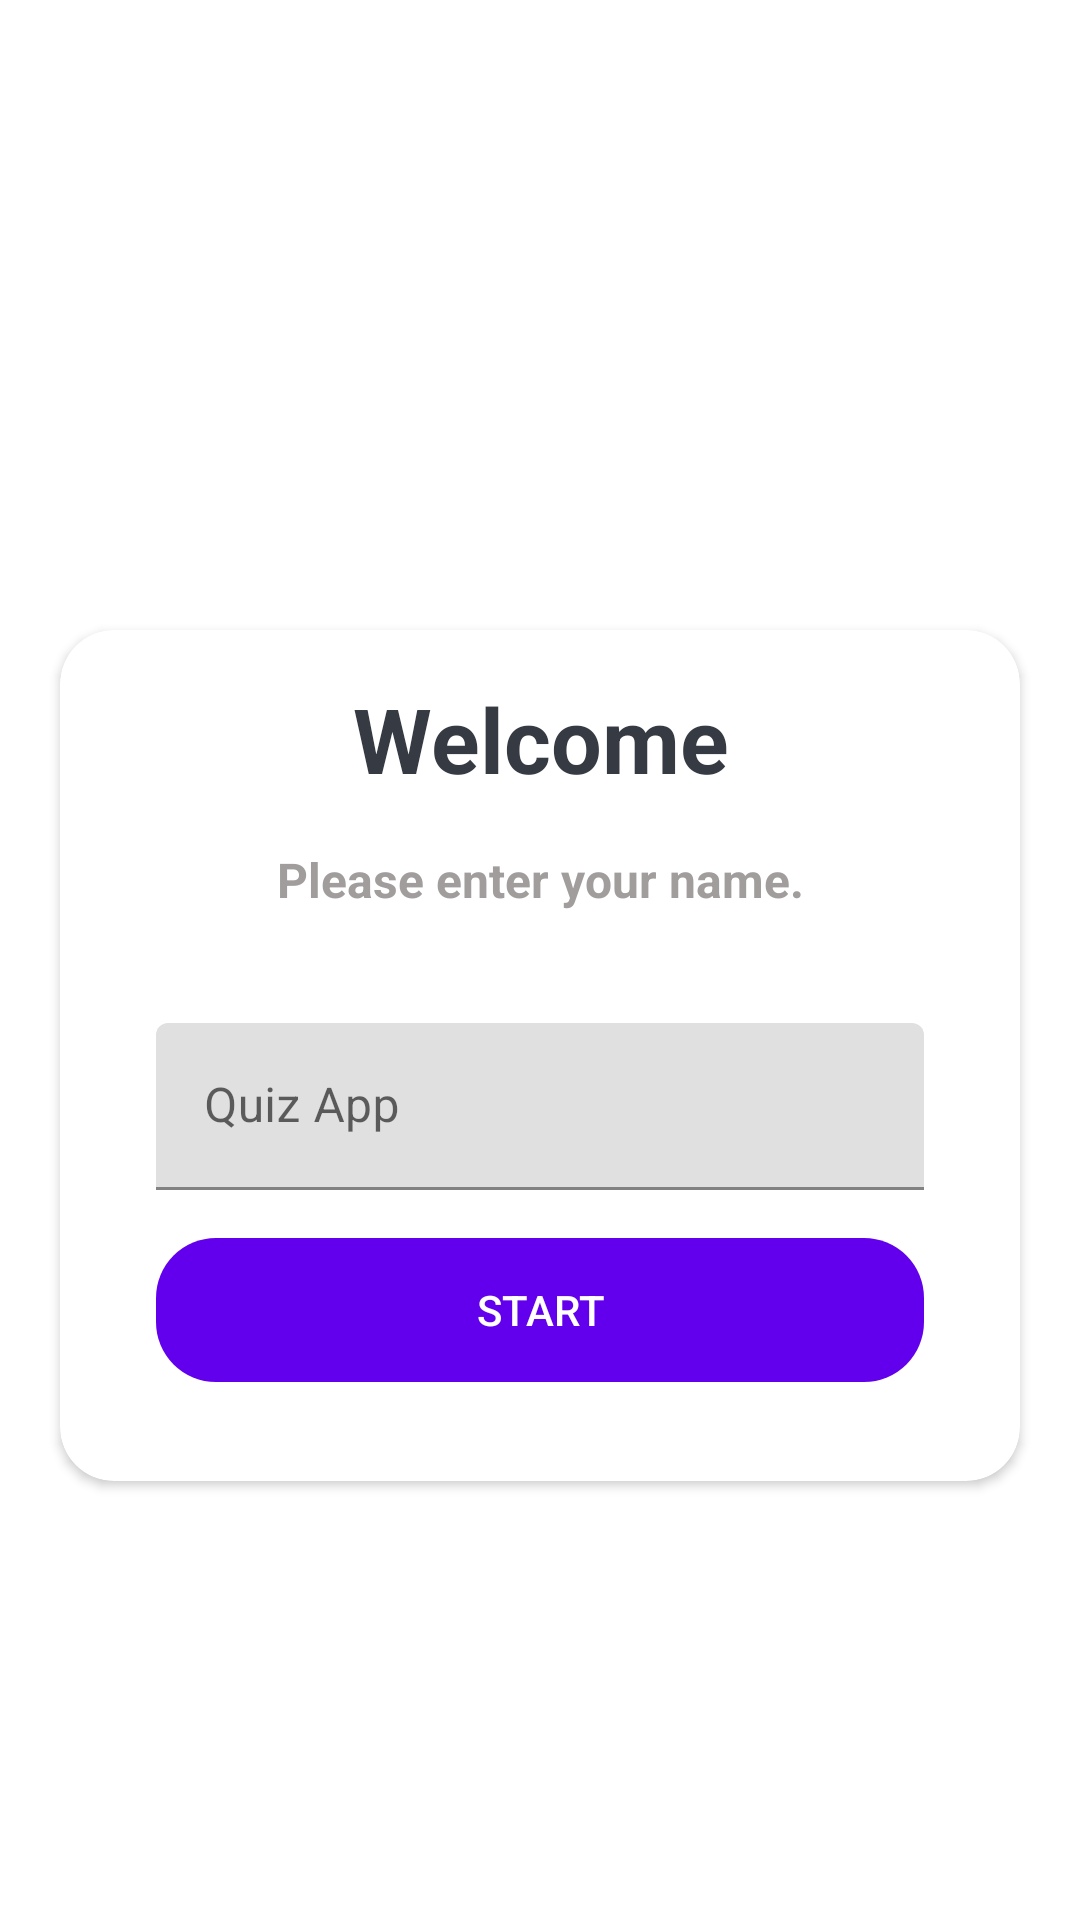

Here is an Android app screen rendered from its layout file. Give the layout XML and the strings, colors and styles it references.
<!-- AndroidManifest.xml: application theme Theme.QuizApp -->
<!-- res/layout/activity_main.xml -->
<?xml version="1.0" encoding="utf-8"?>
<LinearLayout
    xmlns:android="http://schemas.android.com/apk/res/android"
    xmlns:tools="http://schemas.android.com/tools"
    xmlns:app="http://schemas.android.com/apk/res-auto"
    android:layout_width="match_parent"
    android:layout_height="match_parent"
    android:background="@drawable/ic_bg"
    android:gravity="center"
    tools:context=".MainActivity"
    android:orientation="vertical">

    <TextView
        android:layout_width="match_parent"
        android:layout_height="wrap_content"
        android:text="Quize App"
        android:textSize="25sp"
        android:textStyle="bold"
        android:gravity="center"
        android:layout_marginBottom="30dp"
        android:textColor="@color/white"

      />

    <androidx.cardview.widget.CardView
        android:layout_width="match_parent"
        android:layout_height="wrap_content"
        android:layout_marginStart="20dp"
        android:layout_marginEnd="20dp"
        app:cardCornerRadius="18dp"
        android:backgroundTint="@color/white"
        >

        <LinearLayout
            android:layout_width="match_parent"
            android:layout_height="wrap_content"
            android:layout_margin="16dp"
            android:orientation="vertical"
            >


            <TextView
                android:layout_width="match_parent"
                android:layout_height="wrap_content"
                android:text="Welcome"
                android:textSize="30sp"
                android:textStyle="bold"
                android:gravity="center"
                android:textColor="#363A43"

                />

            <TextView
                android:layout_width="match_parent"
                android:layout_height="wrap_content"
                android:text="Please enter your name."
                android:textSize="16sp"
                android:layout_marginTop="16dp"
                android:textStyle="bold"
                android:gravity="center"
                android:textColor="#A19D9D"

                />

            <com.google.android.material.textfield.TextInputLayout
                android:layout_width="match_parent"
                android:layout_height="wrap_content"
                style="@style/Widget.Material3.AutoCompleteTextView.OutlinedBox"
                android:layout_marginTop="20dp"
                >

                <EditText
                    android:id="@+id/ipName"
                    android:layout_width="match_parent"
                    android:layout_height="wrap_content"
                    android:hint="@string/app_name"
                    android:inputType="textCapWords"
                    android:textColor="#363A43"

                    android:textColorHint="#7A8089"
                    tools:ignore="SpeakableTextPresentCheck">

                </EditText>

                <Button
                    android:layout_width="match_parent"
                    android:layout_height="wrap_content"
                    android:layout_marginTop="16dp"
                    android:backgroundTint="@color/purple_500"
                    android:text="Start"
                    android:background="@drawable/rounded"
                    android:textColor="@color/white"

                    />
            </com.google.android.material.textfield.TextInputLayout>


        </LinearLayout>

    </androidx.cardview.widget.CardView>

  </LinearLayout>
<!-- resources referenced by this layout -->
<resources>
  <!-- drawable rounded (drawable) -->
  <?xml version="1.0" encoding="utf-8"?>
  <shape xmlns:android="http://schemas.android.com/apk/res/android">
  
      <corners android:radius="20dp"></corners>
  </shape>
  <string name="app_name">Quiz App</string>
  <style name="Theme.QuizApp" parent="Theme.MaterialComponents.DayNight.NoActionBar">
          
          <item name="colorPrimary">@color/purple_500</item>
          <item name="colorPrimaryVariant">@color/purple_700</item>
          <item name="colorOnPrimary">@color/white</item>
          
          <item name="colorSecondary">@color/teal_200</item>
          <item name="colorSecondaryVariant">@color/teal_700</item>
          <item name="colorOnSecondary">@color/black</item>
          
          <item name="android:statusBarColor">?attr/colorPrimaryVariant</item>
          
          <item name="android:windowFullscreen">true</item>
      </style>
  <!-- not gathered from this repository: default colours our renderer supplied (Android Studio template values) -->
  <color name="purple_500">#FF6200EE</color>
  <color name="purple_700">#FF3700B3</color>
  <color name="teal_200">#FF03DAC5</color>
  <color name="teal_700">#FF018786</color>
  <color name="black">#FF000000</color>
  <color name="white">#FFFFFFFF</color>
</resources>
